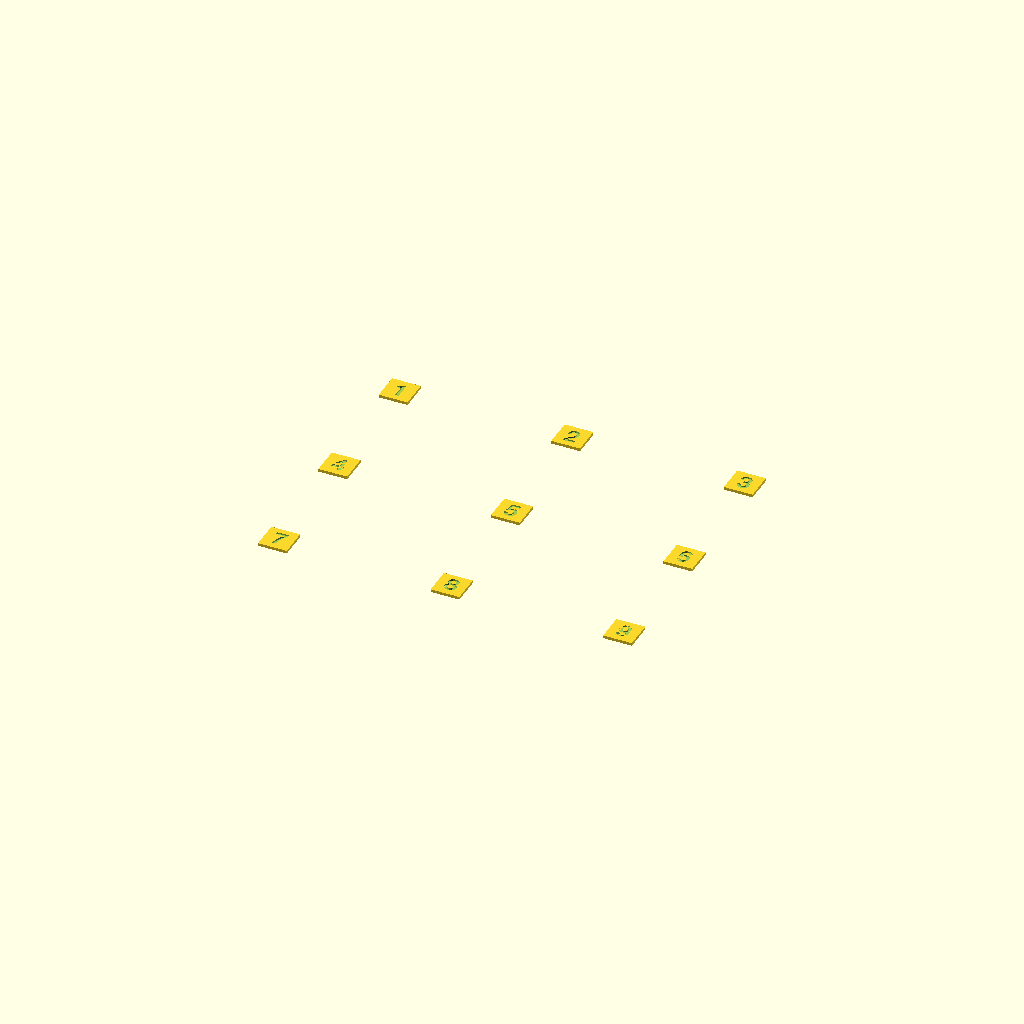
Cell 1: the model at its default parameters.
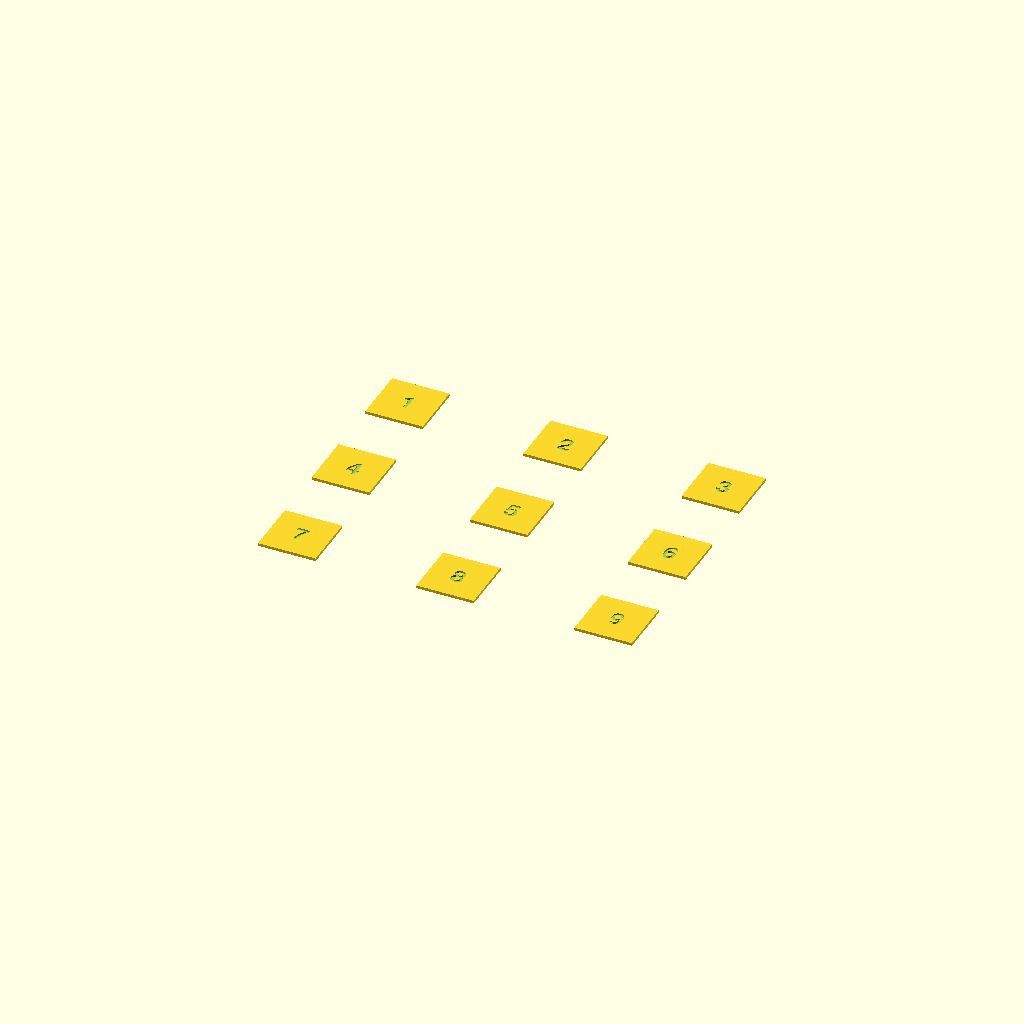
Cell 2: the same model with s = 20.
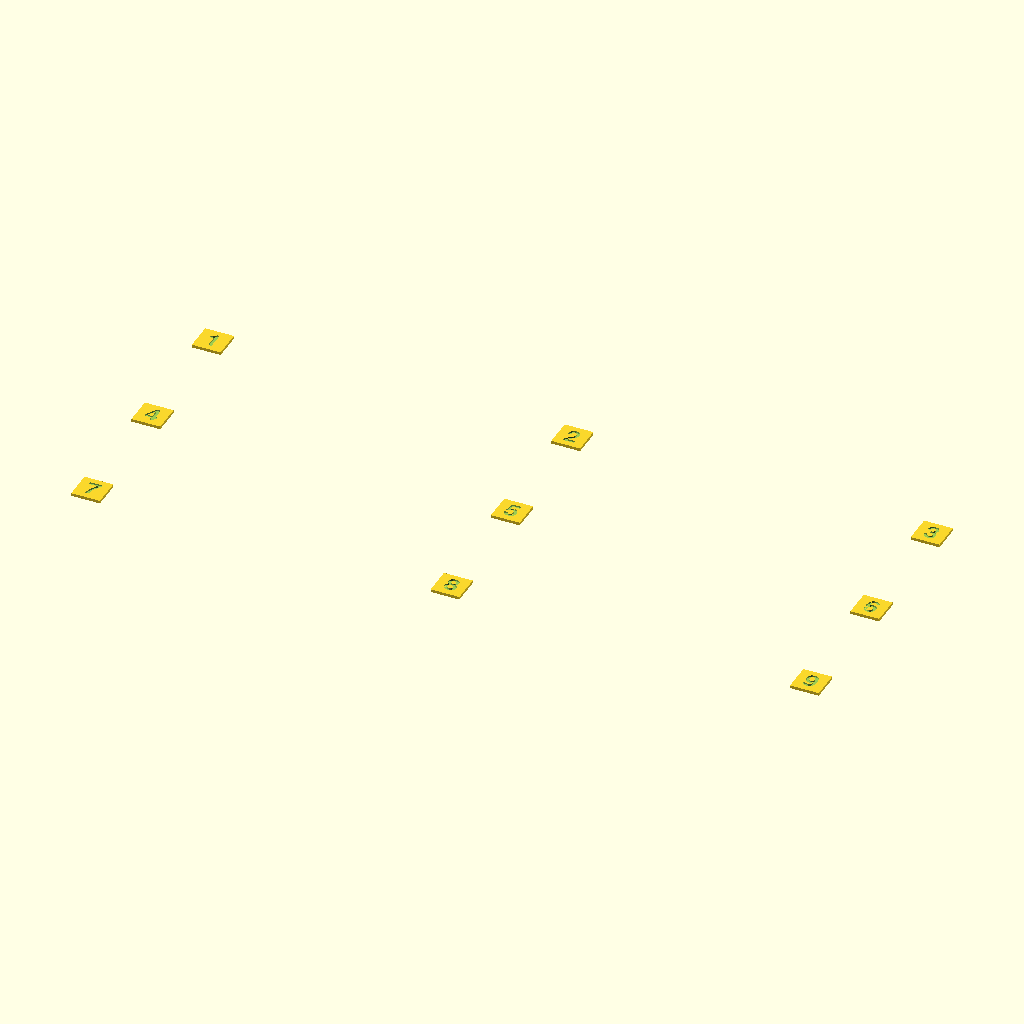
Cell 3: xwidth = 260 (everything else at default).
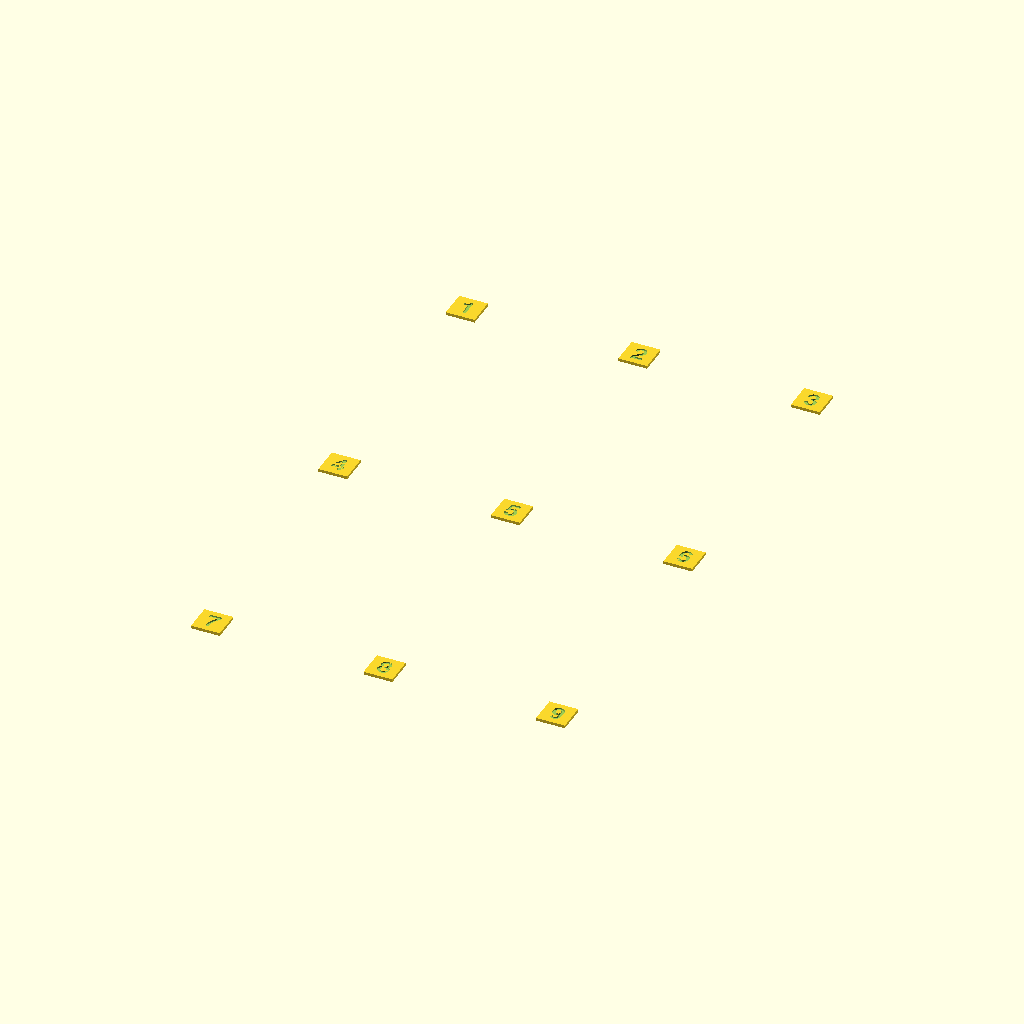
Cell 4 — ywidth set to 200, the other parameters unchanged.
One fixed orthographic camera (rotation 55°, 0°, 25°; colour scheme Cornfield) for every cell.
OpenSCAD source file inputs/thingiverse/files/thing-3057714/files/bed-leveling-test.scad:
// Genereate a model to rectangular bed leveling test

eps=0.01 + 0;

// Chip size
s=10;
// Text size
t=6;
// Chip height
h=1;
// Total X width
xwidth = 130;
// Total Y width
ywidth = 100;

module chip(number) {
  difference() {
    // Square
    translate([-s/2, -s/2, 0]) cube([s, s, 1]);
    // Substract text
    translate([0, 0, h/2]) linear_extrude(height = h/2+eps)
       text(str(number), halign="center",valign="center", size=t, font="helvetica: style=bold");
  }
}

for (i =[0:8]) {
  dx = (1- (i % 3)) * (xwidth/2 - s/2);
  dy = (floor(i / 3) - 1) * (ywidth/2 - s/2);
  translate([dx, dy, 0])  chip(9-i);
}
Parameter table extracted from the source (name, type, default, range or options):
s: number, default 10
t: number, default 6
h: number, default 1
xwidth: number, default 130
ywidth: number, default 100
